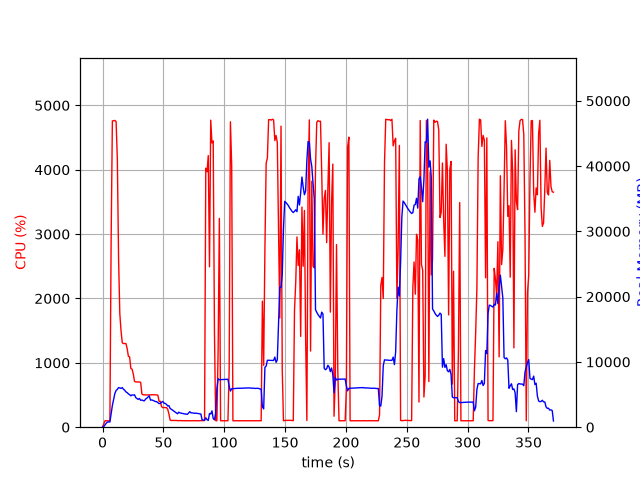

Values plotted in this chart, from the file beside it:
elapsed_time, nproc, cpu, mem_real, mem_virtual
3.743171691894531e-05, 1, 0.0, 7.523, 3185
1.006, 1, 49.7, 101.4, 782.3
2.015, 1, 100.1, 357.4, 1902
3.022, 1, 100.3, 603.4, 3182
4.029, 1, 99.3, 801.3, 2670
5.036, 1, 100.3, 801.3, 2670
6.043, 1, 99.2, 801.3, 2670
7.052, 1, 2899, 2045, 7840
8.073, 1, 4758, 3330, 9293
9.094, 1, 4761, 4268, 10177
10.12, 1, 4767, 5164, 11162
11.14, 1, 4748, 5624, 11588
12.16, 1, 4156, 5798, 11971
13.17, 1, 2622, 6069, 12511
14.18, 1, 1766, 6007, 12651
15.19, 1, 1498, 5951, 12799
16.2, 1, 1312, 6068, 13187
17.2, 1, 1300, 5812, 13523
18.21, 1, 1300, 5665, 13523
19.22, 1, 1300, 5404, 13523
20.23, 1, 1222, 5304, 13707
21.24, 1, 1101, 5107, 13707
22.24, 1, 1093, 4990, 13707
23.25, 1, 912.4, 4808, 13707
24.26, 1, 901.8, 4952, 13915
25.27, 1, 826.7, 4909, 14265
26.28, 1, 712.5, 4963, 14639
27.29, 1, 704.0, 4536, 14639
28.3, 1, 702.4, 4388, 14639
29.3, 1, 703.9, 4263, 14639
30.31, 1, 701.3, 4401, 14639
31.32, 1, 696.9, 4118, 14639
32.33, 1, 515.0, 4177, 14639
33.34, 1, 503.2, 4070, 14639
34.35, 1, 502.0, 4040, 14639
35.36, 1, 501.8, 4312, 14639
36.37, 1, 501.1, 4433, 14639
37.38, 1, 500.9, 4631, 14831
38.39, 1, 502.1, 4802, 15055
39.4, 1, 503.1, 4140, 15055
40.41, 1, 505.5, 4184, 15055
41.42, 1, 504.1, 4111, 15055
42.43, 1, 504.2, 4023, 15055
43.44, 1, 503.3, 3932, 15055
44.45, 1, 502.0, 3908, 15055
45.46, 1, 497.2, 3752, 15055
46.47, 1, 401.2, 3616, 15055
47.48, 1, 403.2, 3645, 15055
48.49, 1, 319.8, 3822, 15055
49.5, 1, 303.2, 3948, 15055
50.51, 1, 306.1, 3692, 15055
51.52, 1, 305.2, 3629, 15055
52.53, 1, 303.4, 3499, 15055
53.54, 1, 281.2, 3252, 15055
54.54, 1, 203.2, 3306, 15055
55.55, 1, 109.9, 2858, 15055
56.56, 1, 103.0, 2747, 15055
57.57, 1, 105.0, 2607, 15055
58.58, 1, 104.0, 2446, 15055
59.59, 1, 104.0, 2318, 15055
... 307 more rows
